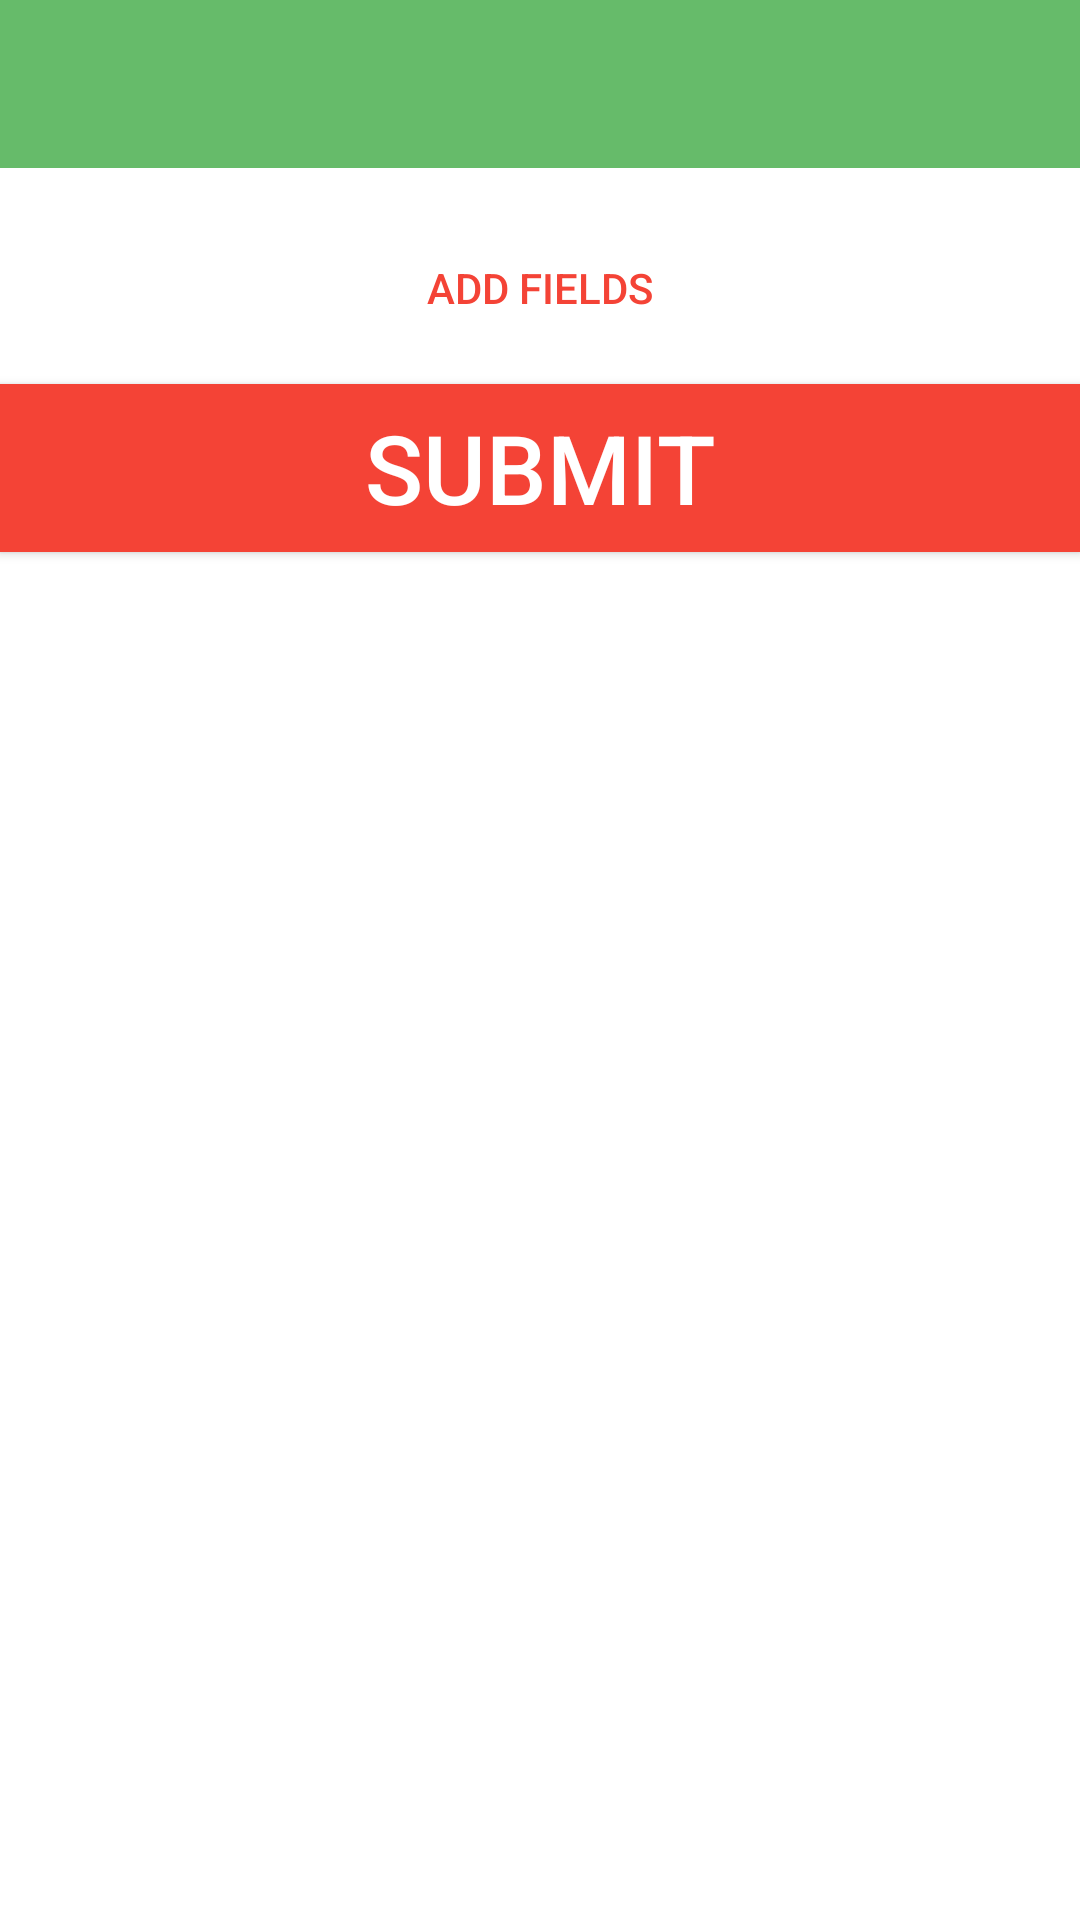

This screen was rendered from an Android layout file. Write that file and the resources it references.
<!-- AndroidManifest.xml: application theme AppTheme -->
<!-- res/layout/activity_add_item.xml -->
<?xml version="1.0" encoding="utf-8"?>
<android.support.design.widget.AppBarLayout xmlns:android="http://schemas.android.com/apk/res/android"
    android:layout_width="match_parent"
    android:layout_height="match_parent"
    android:fitsSystemWindows="true"
    android:background="#fff">
    
    
    <android.support.v7.widget.Toolbar
        android:id="@+id/toolbar"
        android:layout_width="match_parent"
        android:layout_height="56dp"
        android:background="?attr/colorPrimary"/>

    <ScrollView
        android:layout_width="match_parent"
        android:layout_height="wrap_content"
        android:layout_marginTop="16dp">

        <LinearLayout
            android:layout_width="match_parent"
            android:layout_height="wrap_content"
            android:id="@+id/form_layout"
            android:orientation="vertical">

            <Button
                android:layout_width="match_parent"
                android:layout_height="48dp"
                android:textColor="@color/colorAccent"
                android:background="#fff"
                android:text="Add Fields"
                android:onClick="addFields"/>
        </LinearLayout>
    </ScrollView>

    <Button
        android:text="Submit"
        android:textSize="32dp"
        android:layout_width="match_parent"
        android:layout_height="56dp"
        android:textColor="#fff"
        android:background="@color/colorAccent"
        android:onClick="submit"
        android:layout_marginTop="8dp"/>
</android.support.design.widget.AppBarLayout>
<!-- resources referenced by this layout -->
<resources>
  <color name="colorAccent">#f44336</color>
  <style name="AppTheme" parent="Theme.AppCompat.NoActionBar">
  
          
          <item name="colorPrimary">@color/colorPrimary</item>
          <item name="colorPrimaryDark">@color/colorPrimaryDark</item>
          <item name="colorAccent">@color/colorAccent</item>
      </style>
  <color name="colorPrimary">#66bb6a</color>
  <color name="colorPrimaryDark">#4caf50</color>
</resources>
